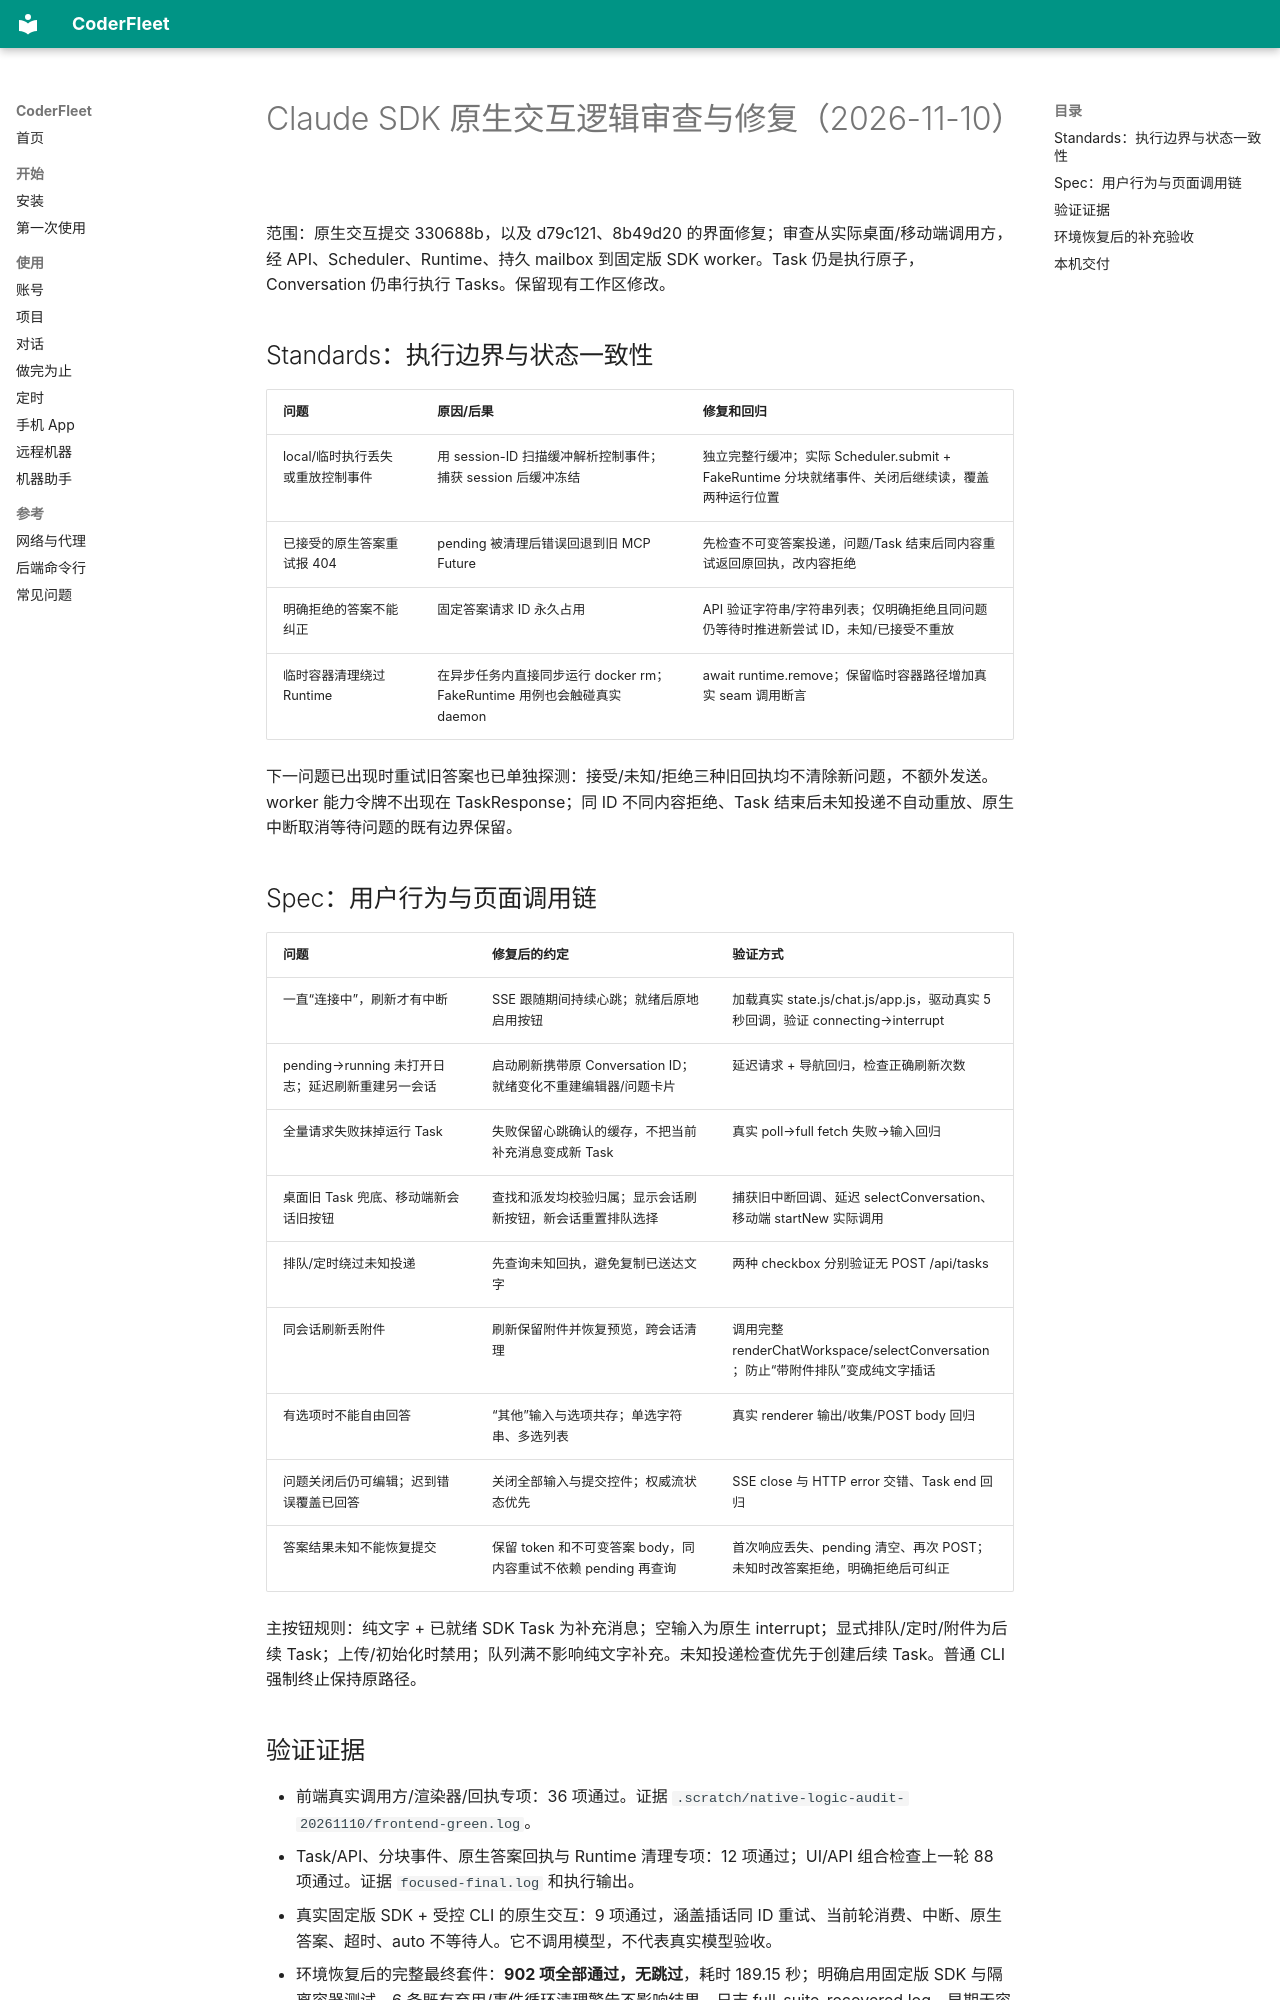

repository: zhchxiao123/coderfleet · page: research/claude-sdk-native-correctness-audit-20261110/index.html · generator: mkdocs

# Claude SDK 原生交互逻辑审查与修复（2026-11-10）

范围：原生交互提交 330688b，以及 d79c121、8b49d20 的界面修复；审查从实际桌面/移动端调用方，经 API、Scheduler、Runtime、持久 mailbox 到固定版 SDK worker。Task 仍是执行原子，Conversation 仍串行执行 Tasks。保留现有工作区修改。

## Standards：执行边界与状态一致性

| 问题 | 原因/后果 | 修复和回归 |
|---|---|---|
| local/临时执行丢失或重放控制事件 | 用 session-ID 扫描缓冲解析控制事件；捕获 session 后缓冲冻结 | 独立完整行缓冲；实际 Scheduler.submit + FakeRuntime 分块就绪事件、关闭后继续读，覆盖两种运行位置 |
| 已接受的原生答案重试报 404 | pending 被清理后错误回退到旧 MCP Future | 先检查不可变答案投递，问题/Task 结束后同内容重试返回原回执，改内容拒绝 |
| 明确拒绝的答案不能纠正 | 固定答案请求 ID 永久占用 | API 验证字符串/字符串列表；仅明确拒绝且同问题仍等待时推进新尝试 ID，未知/已接受不重放 |
| 临时容器清理绕过 Runtime | 在异步任务内直接同步运行 docker rm；FakeRuntime 用例也会触碰真实 daemon | await runtime.remove；保留临时容器路径增加真实 seam 调用断言 |

下一问题已出现时重试旧答案也已单独探测：接受/未知/拒绝三种旧回执均不清除新问题，不额外发送。worker 能力令牌不出现在 TaskResponse；同 ID 不同内容拒绝、Task 结束后未知投递不自动重放、原生中断取消等待问题的既有边界保留。

## Spec：用户行为与页面调用链

| 问题 | 修复后的约定 | 验证方式 |
|---|---|---|
| 一直“连接中”，刷新才有中断 | SSE 跟随期间持续心跳；就绪后原地启用按钮 | 加载真实 state.js/chat.js/app.js，驱动真实 5 秒回调，验证 connecting→interrupt |
| pending→running 未打开日志；延迟刷新重建另一会话 | 启动刷新携带原 Conversation ID；就绪变化不重建编辑器/问题卡片 | 延迟请求 + 导航回归，检查正确刷新次数 |
| 全量请求失败抹掉运行 Task | 失败保留心跳确认的缓存，不把当前补充消息变成新 Task | 真实 poll→full fetch 失败→输入回归 |
| 桌面旧 Task 兜底、移动端新会话旧按钮 | 查找和派发均校验归属；显示会话刷新按钮，新会话重置排队选择 | 捕获旧中断回调、延迟 selectConversation、移动端 startNew 实际调用 |
| 排队/定时绕过未知投递 | 先查询未知回执，避免复制已送达文字 | 两种 checkbox 分别验证无 POST /api/tasks |
| 同会话刷新丢附件 | 刷新保留附件并恢复预览，跨会话清理 | 调用完整 renderChatWorkspace/selectConversation；防止“带附件排队”变成纯文字插话 |
| 有选项时不能自由回答 | “其他”输入与选项共存；单选字符串、多选列表 | 真实 renderer 输出/收集/POST body 回归 |
| 问题关闭后仍可编辑；迟到错误覆盖已回答 | 关闭全部输入与提交控件；权威流状态优先 | SSE close 与 HTTP error 交错、Task end 回归 |
| 答案结果未知不能恢复提交 | 保留 token 和不可变答案 body，同内容重试不依赖 pending 再查询 | 首次响应丢失、pending 清空、再次 POST；未知时改答案拒绝，明确拒绝后可纠正 |

主按钮规则：纯文字 + 已就绪 SDK Task 为补充消息；空输入为原生 interrupt；显式排队/定时/附件为后续 Task；上传/初始化时禁用；队列满不影响纯文字补充。未知投递检查优先于创建后续 Task。普通 CLI 强制终止保持原路径。

## 验证证据

- 前端真实调用方/渲染器/回执专项：36 项通过。证据 `.scratch/native-logic-audit-20261110/frontend-green.log`。
- Task/API、分块事件、原生答案回执与 Runtime 清理专项：12 项通过；UI/API 组合检查上一轮 88 项通过。证据 `focused-final.log` 和执行输出。
- 真实固定版 SDK + 受控 CLI 的原生交互：9 项通过，涵盖插话同 ID 重试、当前轮消费、中断、原生答案、超时、auto 不等待人。它不调用模型，不代表真实模型验收。
- 环境恢复后的完整最终套件：**902 项全部通过，无跳过**，耗时 189.15 秒；明确启用固定版 SDK 与隔离容器测试。6 条既有弃用/事件循环清理警告不影响结果。日志 full-suite-recovered.log。早期无容器环境的全量为 866 通过、35 跳过、1 项观测超时；独立复查及恢复后完整重跑均通过，早期日志保留。
- 四项仓库 guard 通过。
